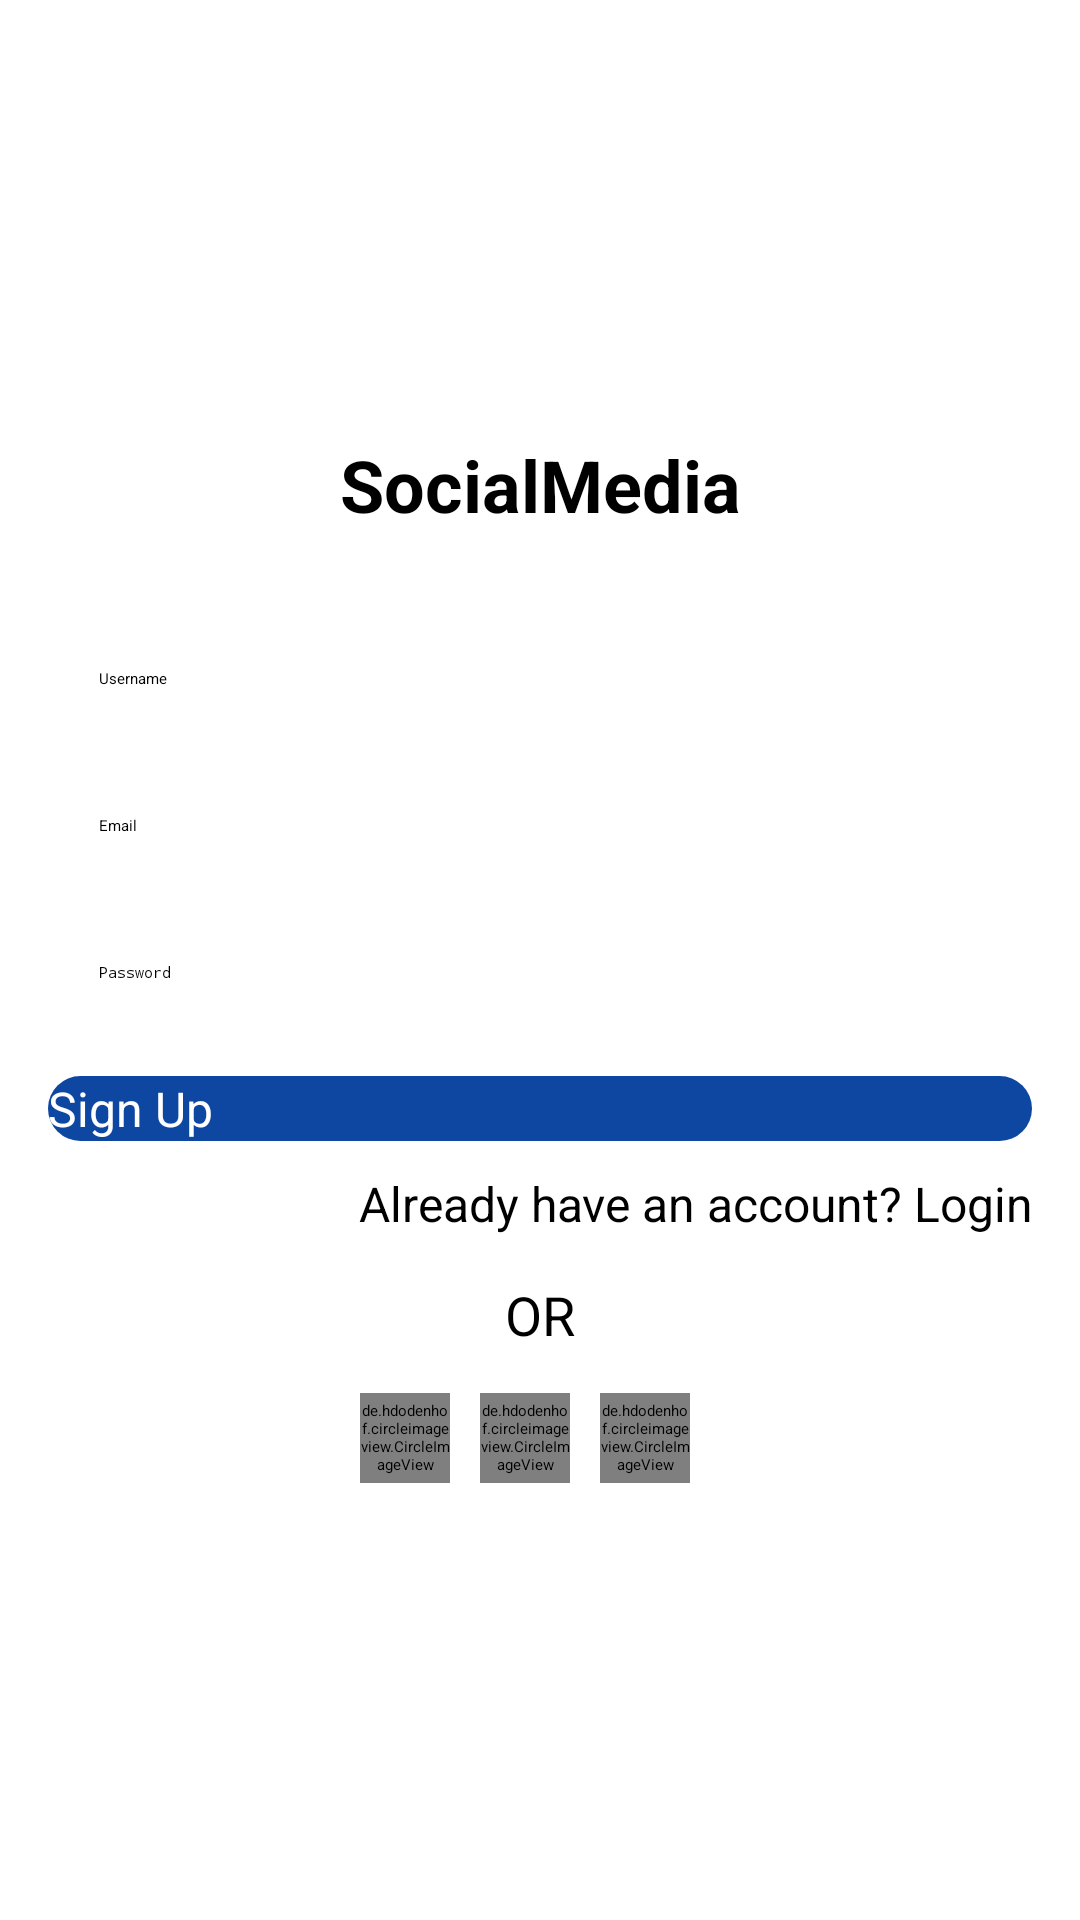

Produce the Android XML layout that renders to this screen, including the resource entries it uses.
<!-- AndroidManifest.xml: activity theme Theme.SocialMedia -->
<!-- res/layout/activity_sign_up.xml -->
<LinearLayout xmlns:android="http://schemas.android.com/apk/res/android"
    android:layout_width="match_parent"
    android:layout_height="match_parent"
    android:gravity="center"
    android:background="@color/sign_up_page"
    android:orientation="vertical"
    android:padding="16dp">

    <TextView
        android:layout_width="match_parent"
        android:layout_height="wrap_content"
        android:text="SocialMedia"
        android:textColor="@color/textColor"
        android:textStyle="bold"
        android:textSize="24sp"
        android:textAlignment="center"
        android:layout_marginBottom="20dp"/>
    <EditText
        android:id="@+id/usernameInput"
        android:layout_width="match_parent"
        android:background="@drawable/edt_back"
        android:padding="17dp"
        android:textColor="@color/black"
        android:layout_marginTop="8dp"
        android:layout_height="wrap_content"
        android:hint="Username" />
    <EditText
        android:id="@+id/emailInput"
        android:layout_width="match_parent"
        android:layout_marginTop="8dp"
        android:textColor="@color/black"
        android:background="@drawable/edt_back"
        android:padding="17dp"
        android:layout_height="wrap_content"
        android:hint="Email" />

    <EditText
        android:id="@+id/passwordInput1"
        android:layout_width="match_parent"
        android:layout_marginTop="8dp"
        android:textColor="@color/black"
        android:background="@drawable/edt_back"
        android:padding="17dp"
        android:layout_height="wrap_content"
        android:hint="Password"
        android:inputType="textPassword" />

    <androidx.appcompat.widget.AppCompatButton
        style="@style/Widget.AppCompat.Button"
        android:id="@+id/signUpButton"
        android:layout_width="match_parent"
        android:layout_height="wrap_content"
        android:textColor="@color/white"
        android:textSize="16sp"
        android:layout_marginTop="14dp"
        android:background="@drawable/sign_up_btnback"
        android:text="Sign Up" />

    <TextView
        android:id="@+id/loginRedirectButton"
        android:layout_width="match_parent"
        android:textAlignment="textEnd"
        android:layout_marginTop="10dp"
        android:textColor="@color/textColor"
        android:textSize="16sp"
        android:layout_height="wrap_content"
        android:text="Already have an account? Login" />
    <LinearLayout
        android:layout_width="match_parent"
        android:layout_height="wrap_content"
        android:gravity="center"
        android:orientation="horizontal">
        <View
            android:layout_width="130dp"
            android:layout_height="1dp"
            android:background="@color/white"
            />
        <TextView
            android:layout_width="wrap_content"
            android:layout_height="wrap_content"
            android:text="OR"
            android:textColor="@color/textColor"
            android:textSize="18sp"
            android:layout_margin="14dp"/>
        <View
            android:layout_width="130dp"
            android:layout_height="1dp"
            android:background="@color/white"
            />
    </LinearLayout>
    <LinearLayout
        android:layout_width="match_parent"
        android:gravity="center"
        android:layout_height="wrap_content"
        android:orientation="horizontal">
        <de.hdodenhof.circleimageview.CircleImageView
            android:layout_width="30dp"
            android:layout_height="30dp"
            android:src="@drawable/google"
            android:id="@+id/google"
            android:layout_marginEnd="10dp"/>
        <de.hdodenhof.circleimageview.CircleImageView
            android:layout_width="30dp"
            android:layout_height="30dp"
            android:src="@drawable/facebook"
            
            android:id="@+id/facebook"
            android:layout_marginEnd="10dp"/>
        <de.hdodenhof.circleimageview.CircleImageView
            android:layout_width="30dp"
            android:layout_height="30dp"
            android:src="@drawable/instagram"
            android:id="@+id/insta"
            android:layout_marginEnd="10dp"/>

    </LinearLayout>

</LinearLayout>
<!-- resources referenced by this layout -->
<resources>
  <color name="black">#FF000000</color>
  <color name="sign_up_page">#FFFFFF</color>
  <color name="textColor">#000000</color>
  <color name="white">#FFFFFFFF</color>
  <!-- drawable sign_up_btnback (drawable) -->
  <?xml version="1.0" encoding="utf-8"?>
  <selector xmlns:android="http://schemas.android.com/apk/res/android">
  <item>
      <shape android:shape="rectangle">
          <solid android:color="@color/deep_blue"/>
          <corners android:radius="15dp"/>
      </shape>
  </item>
  </selector>
  <color name="deep_blue">#0D47A1</color>
</resources>
